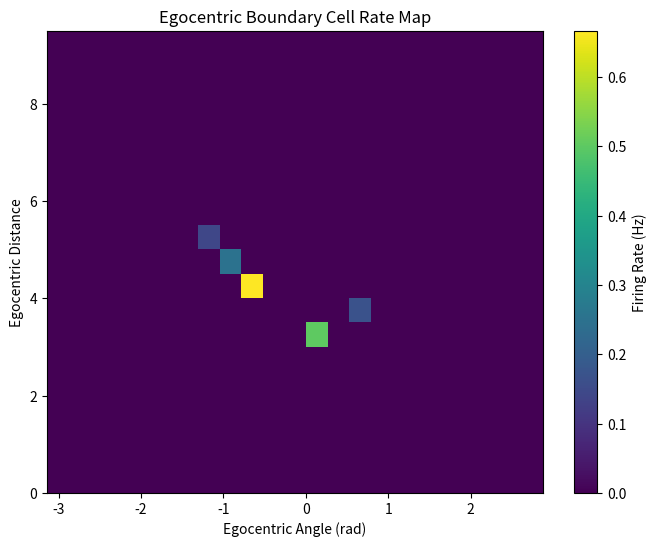

Here is the Python script that generated this plot:
import numpy as np
import matplotlib.pyplot as plt

def calculate_egocentric_rate_map(trajectory_data, spike_times, boundaries, distance_bins, angle_bins):
    """
    Calculates the egocentric boundary cell rate map.

    Args:
        trajectory_data (np.array): Array of shape (n_time_bins, 3) containing 
                                    position (x, y) and head direction (theta) at each time bin.
        spike_times (np.array): Array of spike times.
        boundaries (np.array): Array of shape (n_boundary_points, 2) defining the environment boundaries.
        distance_bins (np.array): Array defining the distance bin edges.
        angle_bins (np.array): Array defining the angle bin edges (in radians).

    Returns:
        rate_map (np.array): 2D array representing the firing rate map in egocentric coordinates.
                             Rows correspond to distance bins, columns correspond to angle bins.
    """

    n_distance_bins = len(distance_bins) - 1
    n_angle_bins = len(angle_bins) - 1
    rate_map = np.zeros((n_distance_bins, n_angle_bins))
    occupancy_map = np.zeros((n_distance_bins, n_angle_bins))

    dt = trajectory_data[1,0] - trajectory_data[0,0]

    spike_indices = np.floor(spike_times / dt).astype(int)

    for t_idx, (time, x, y, theta) in enumerate(trajectory_data):
      
        # Calculate egocentric distance and angle to the nearest boundary
        min_distance = float('inf')
        min_angle = 0

        for bx, by in boundaries:
            dx = bx - x
            dy = by - y
            distance = np.sqrt(dx**2 + dy**2)
            angle = np.arctan2(dy, dx) - theta
            angle = np.arctan2(np.sin(angle), np.cos(angle))  # Normalize angle to [-pi, pi]

            if distance < min_distance:
                min_distance = distance
                min_angle = angle

        # Find the corresponding bins
        distance_bin_idx = np.digitize(min_distance, distance_bins) - 1
        angle_bin_idx = np.digitize(min_angle, angle_bins) - 1

        # Handle edge cases
        if 0 <= distance_bin_idx < n_distance_bins and 0 <= angle_bin_idx < n_angle_bins:
            occupancy_map[distance_bin_idx, angle_bin_idx] += 1
            if t_idx in spike_indices:
              rate_map[distance_bin_idx, angle_bin_idx] += 1

    # Calculate firing rate
    rate_map = np.divide(rate_map, occupancy_map, out=np.zeros_like(rate_map), where=occupancy_map!=0)
    
    return rate_map

def plot_rate_map(rate_map, distance_bins, angle_bins):
    """Plots the egocentric rate map."""
    
    plt.figure(figsize=(8, 6))
    extent = [angle_bins[0], angle_bins[-1], distance_bins[0], distance_bins[-1]]
    plt.imshow(rate_map, extent=extent, origin='lower', aspect='auto', cmap='viridis')
    plt.xlabel("Egocentric Angle (rad)")
    plt.ylabel("Egocentric Distance")
    plt.title("Egocentric Boundary Cell Rate Map")
    plt.colorbar(label="Firing Rate (Hz)")
    plt.show()


if __name__ == '__main__':
    # Generate sample data (replace with your actual data)
    time = np.arange(0, 10, 0.1)  # 10 seconds, 100 ms time bins
    x = np.cos(time) * 5  # Example trajectory
    y = np.sin(time) * 5
    theta = time  # Head direction
    trajectory_data = np.column_stack([time, x, y, theta])
    
    spike_times = np.array([0.5, 1.2, 2.8, 4.5, 6.1, 8.7])  # Example spike times

    # Define environment boundaries (example: square)
    boundaries = np.array([
        [-6, -6], [-6, 6], [6, 6], [6, -6]
    ])

    # Define bins
    distance_bins = np.arange(0, 10, 0.5)  # Distance bins from 0 to 10 cm, 0.5 cm width
    angle_bins = np.arange(-np.pi, np.pi, np.pi/12)  # Angle bins from -pi to pi, 15 degrees width

    # Calculate the rate map
    rate_map = calculate_egocentric_rate_map(trajectory_data, spike_times, boundaries, distance_bins, angle_bins)

    # Plot the rate map
    plot_rate_map(rate_map, distance_bins, angle_bins)